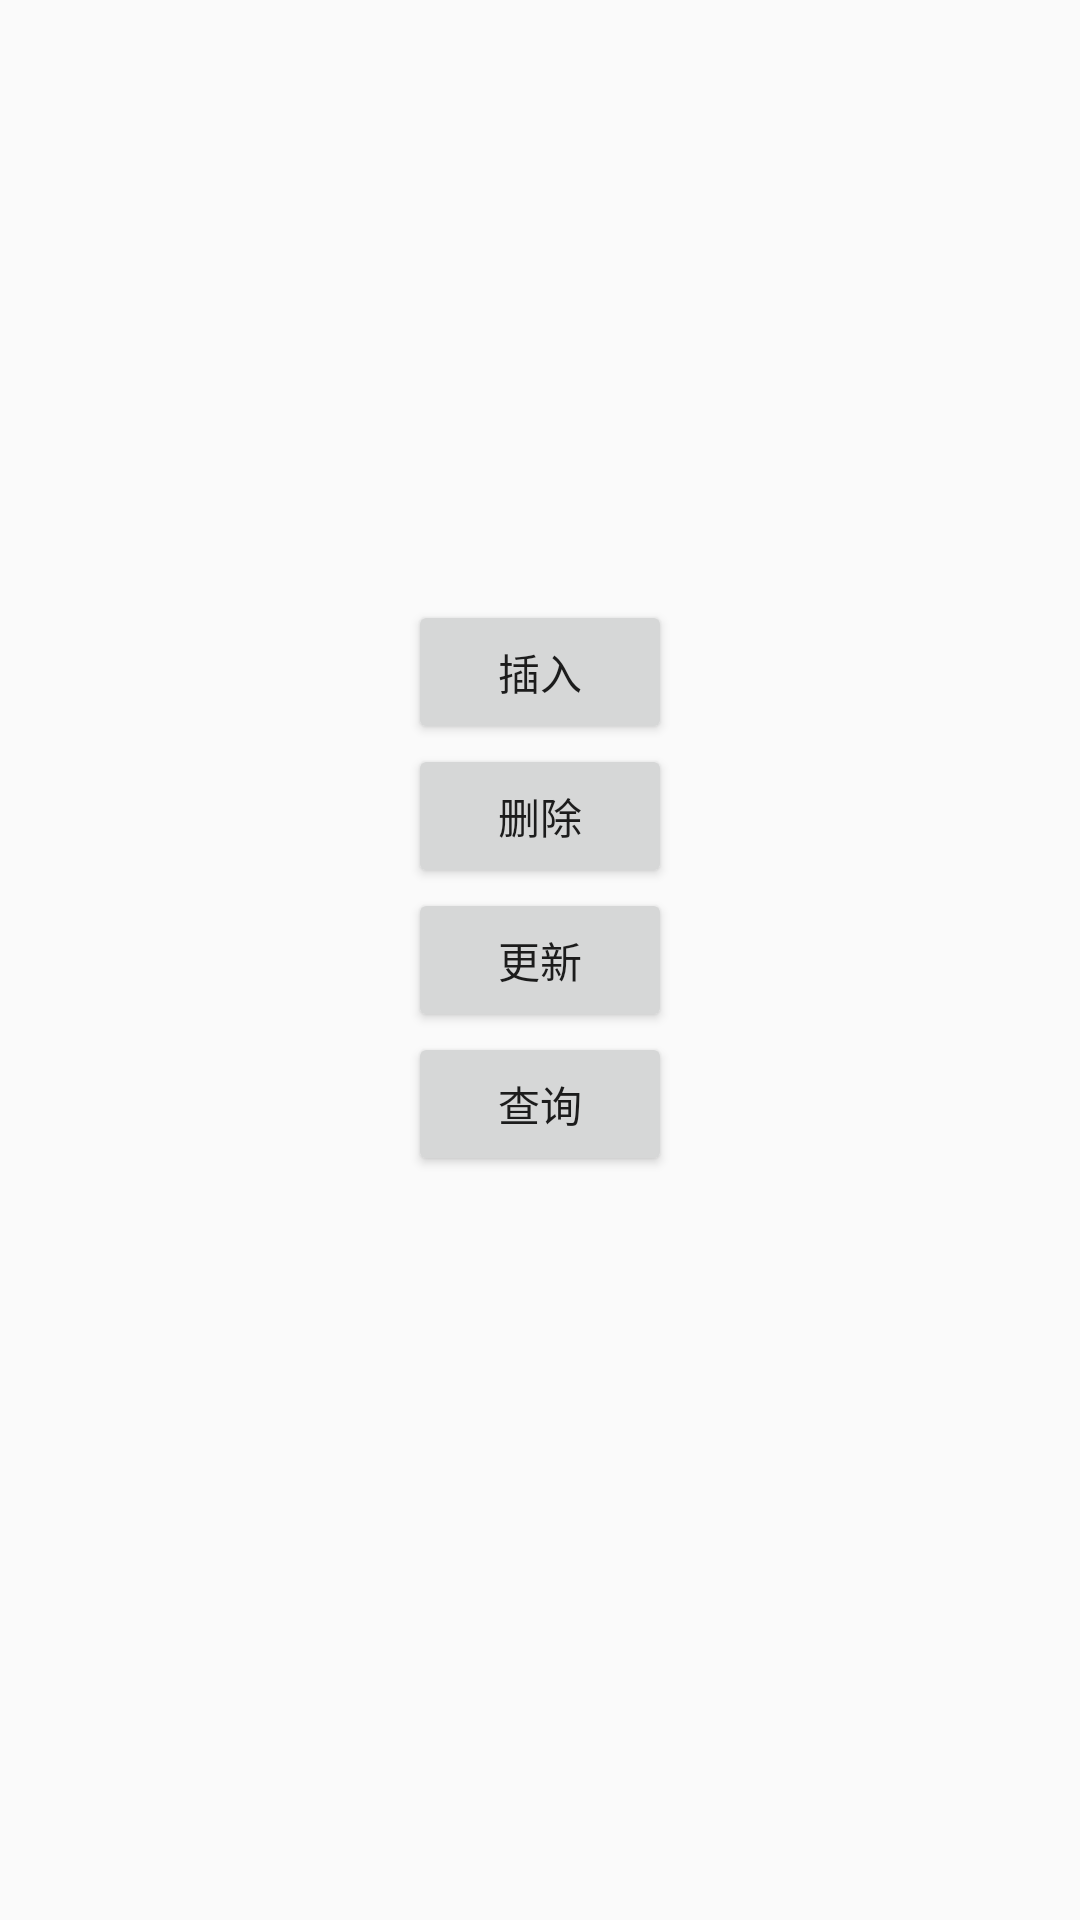

Android layout source for this screen:
<!-- AndroidManifest.xml: application theme AppTheme -->
<!-- res/layout/activity_provider.xml -->
<?xml version="1.0" encoding="utf-8"?>
<LinearLayout xmlns:android="http://schemas.android.com/apk/res/android"
    android:layout_width="match_parent"
    android:layout_height="match_parent"
    android:gravity="center_horizontal"
    android:orientation="vertical">

    <TextView
        android:id="@+id/providerText"
        android:layout_width="match_parent"
        android:layout_height="200dp" />


    <Button
        android:id="@+id/providerInsert"
        android:layout_width="wrap_content"
        android:layout_height="wrap_content"
        android:text="插入" />

    <Button
        android:id="@+id/providerDelete"
        android:layout_width="wrap_content"
        android:layout_height="wrap_content"
        android:text="删除" />

    <Button
        android:id="@+id/providerUpdate"
        android:layout_width="wrap_content"
        android:layout_height="wrap_content"
        android:text="更新" />

    <Button
        android:id="@+id/providerQuery"
        android:layout_width="wrap_content"
        android:layout_height="wrap_content"
        android:text="查询" />


</LinearLayout>
<!-- resources referenced by this layout -->
<resources>
  <style name="AppTheme" parent="Theme.AppCompat.Light.DarkActionBar">
          
          <item name="colorPrimary">@color/colorPrimary</item>
          <item name="colorPrimaryDark">@color/colorPrimaryDark</item>
          <item name="colorAccent">@color/colorAccent</item>
      </style>
  <color name="colorPrimary">#3F51B5</color>
  <color name="colorPrimaryDark">#303F9F</color>
  <color name="colorAccent">#FF4081</color>
</resources>
